Image classification data set "Grass-1" (yfsvg/esp32-drone-project on GitHub). Class labels (2): healthy grass, overgrazed.

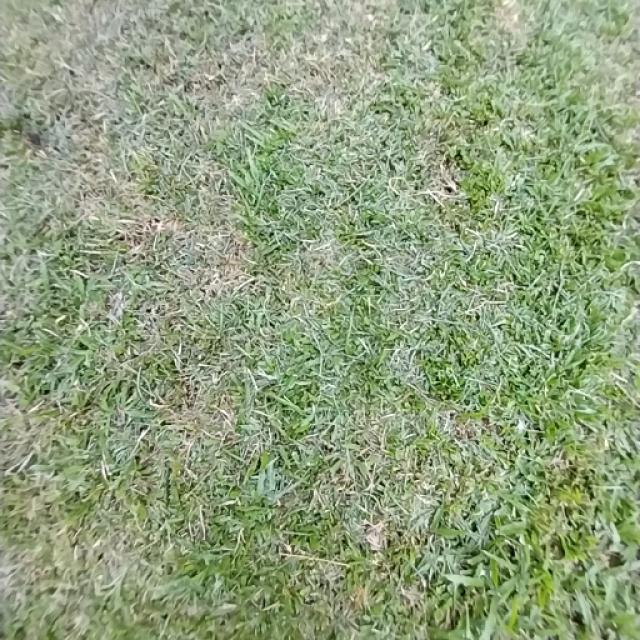
Label: healthy grass

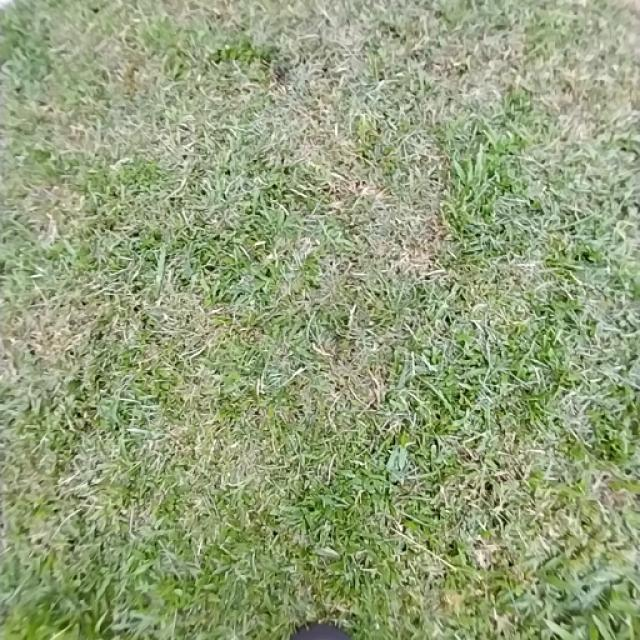
Label: healthy grass

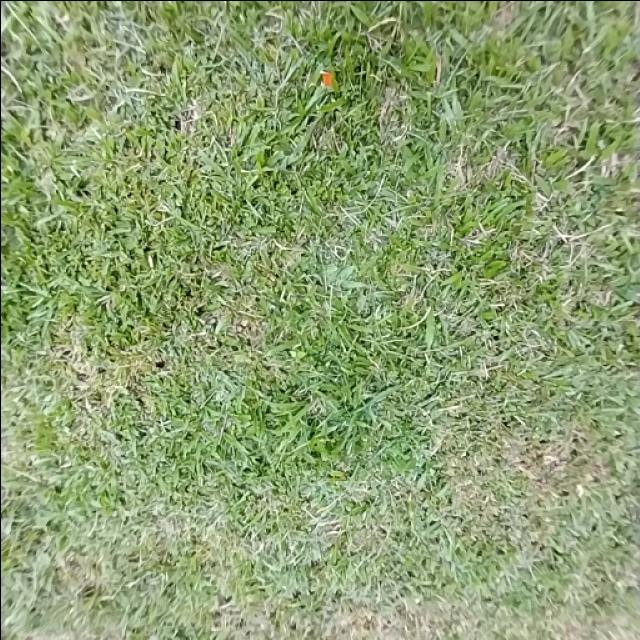
Label: healthy grass

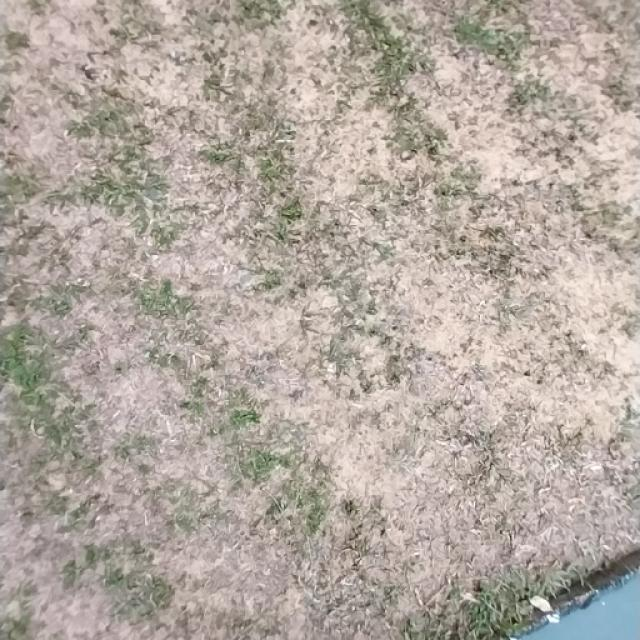
Label: overgrazed

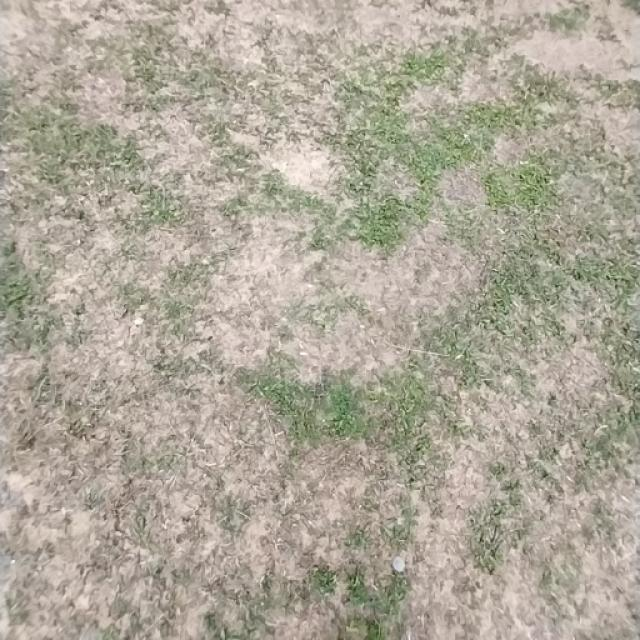
Label: overgrazed

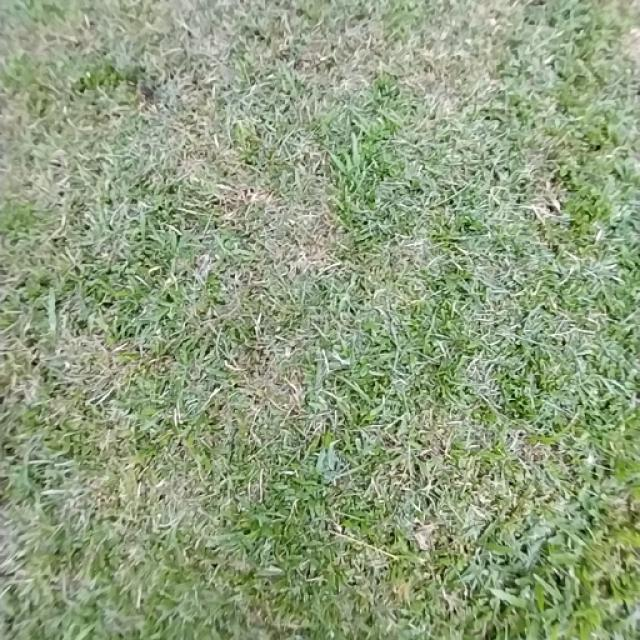
Label: healthy grass
